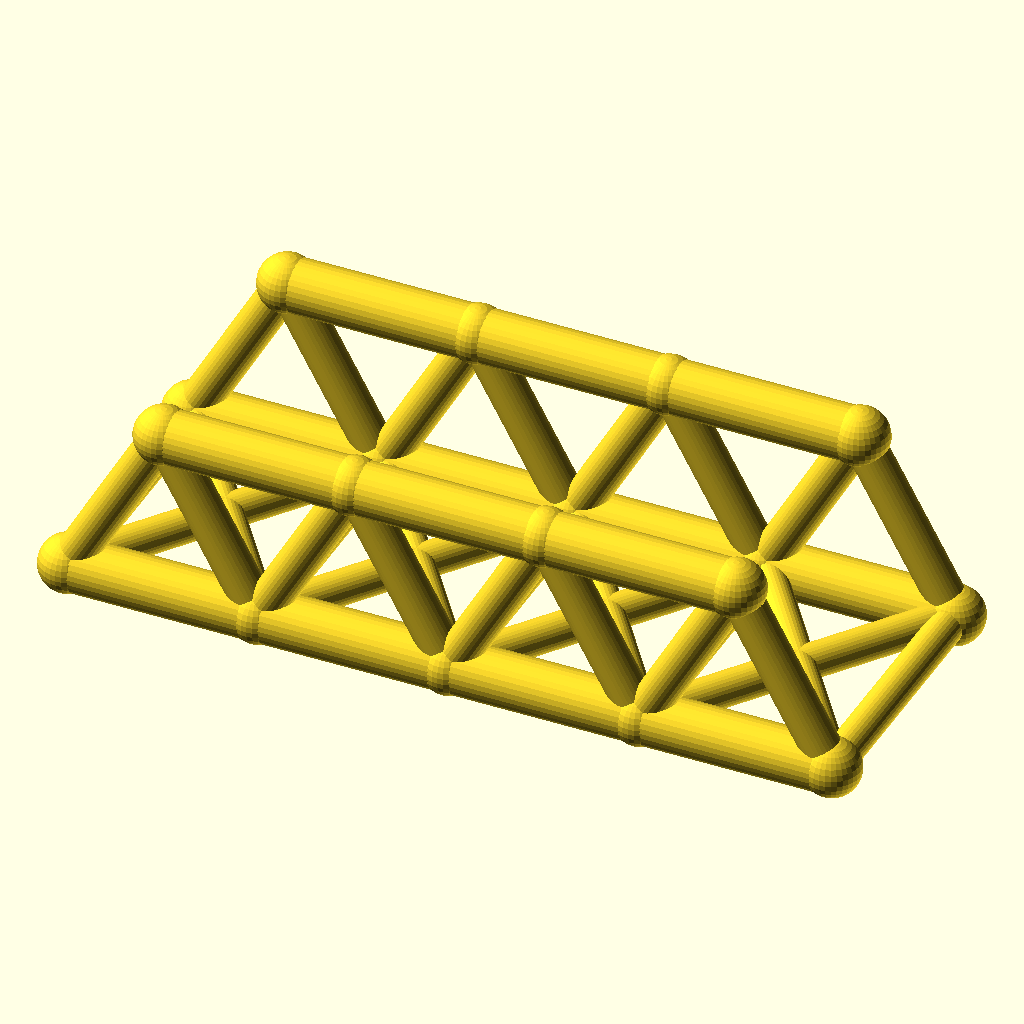
Cell 1: rendered with the file's own defaults.
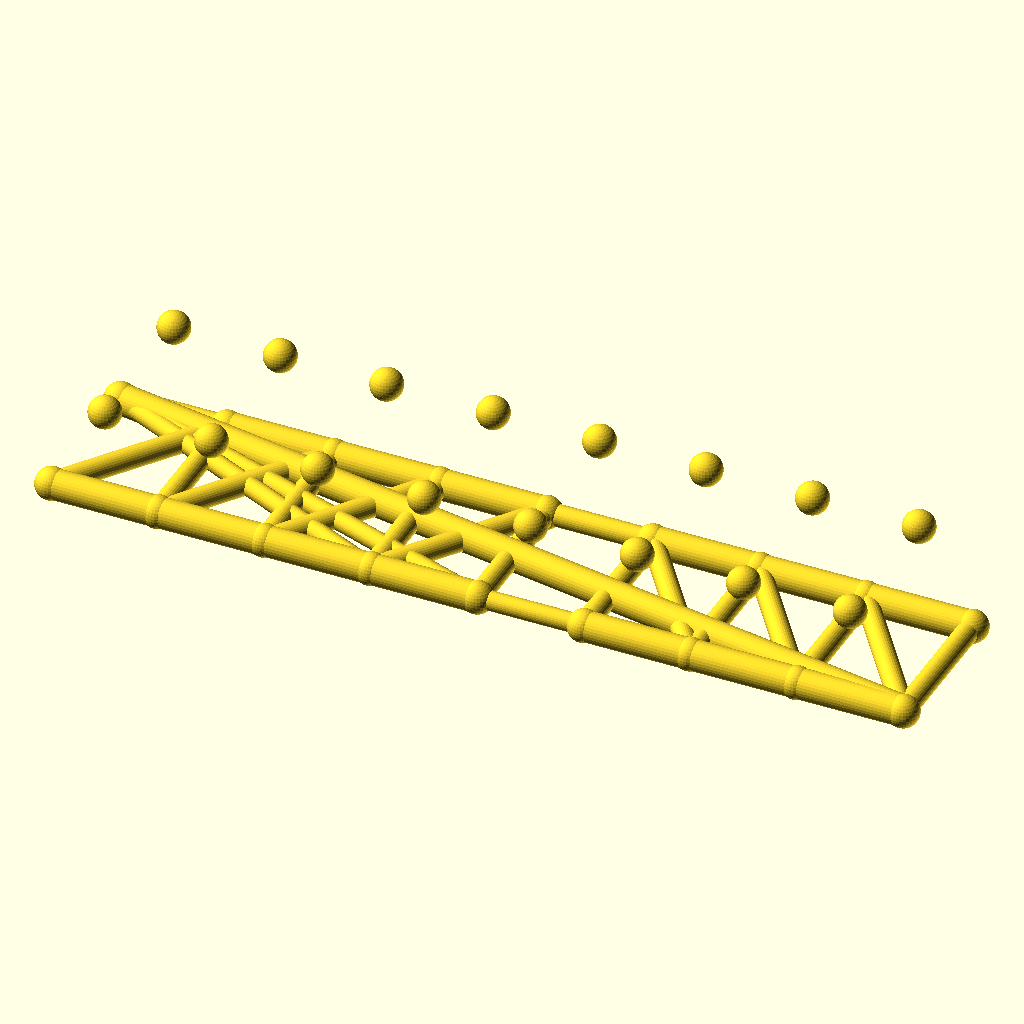
Cell 2: panels = 8 (everything else at default).
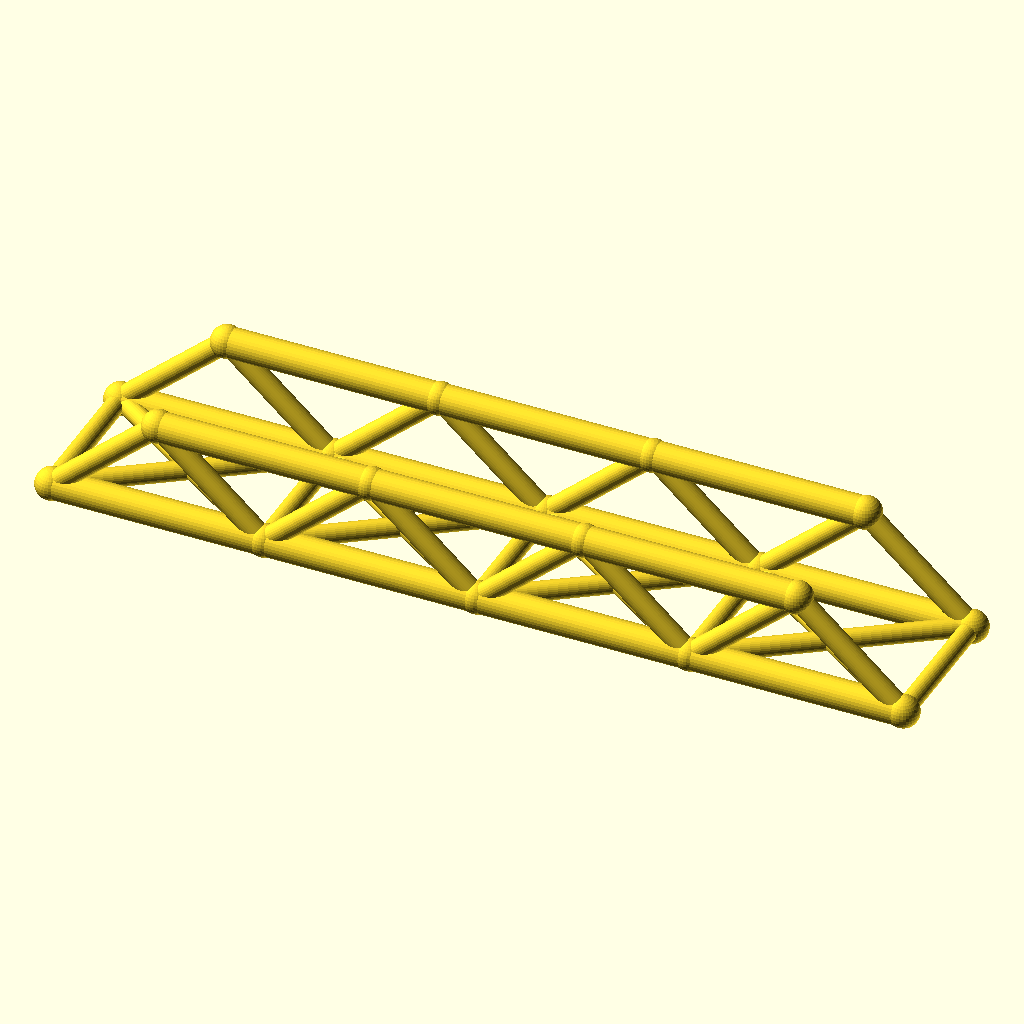
Cell 3: the same model with panel_p = 72.
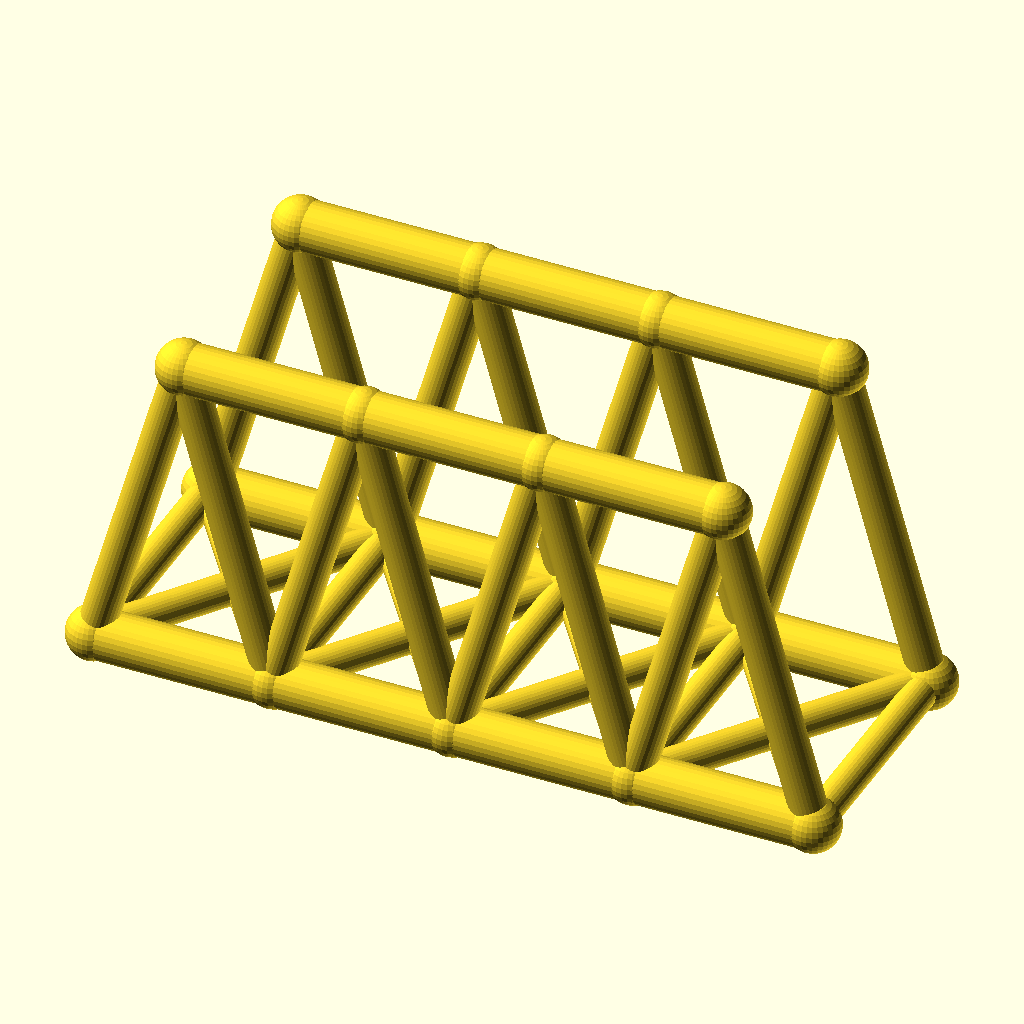
Cell 4: truss_h = 64 (everything else at default).
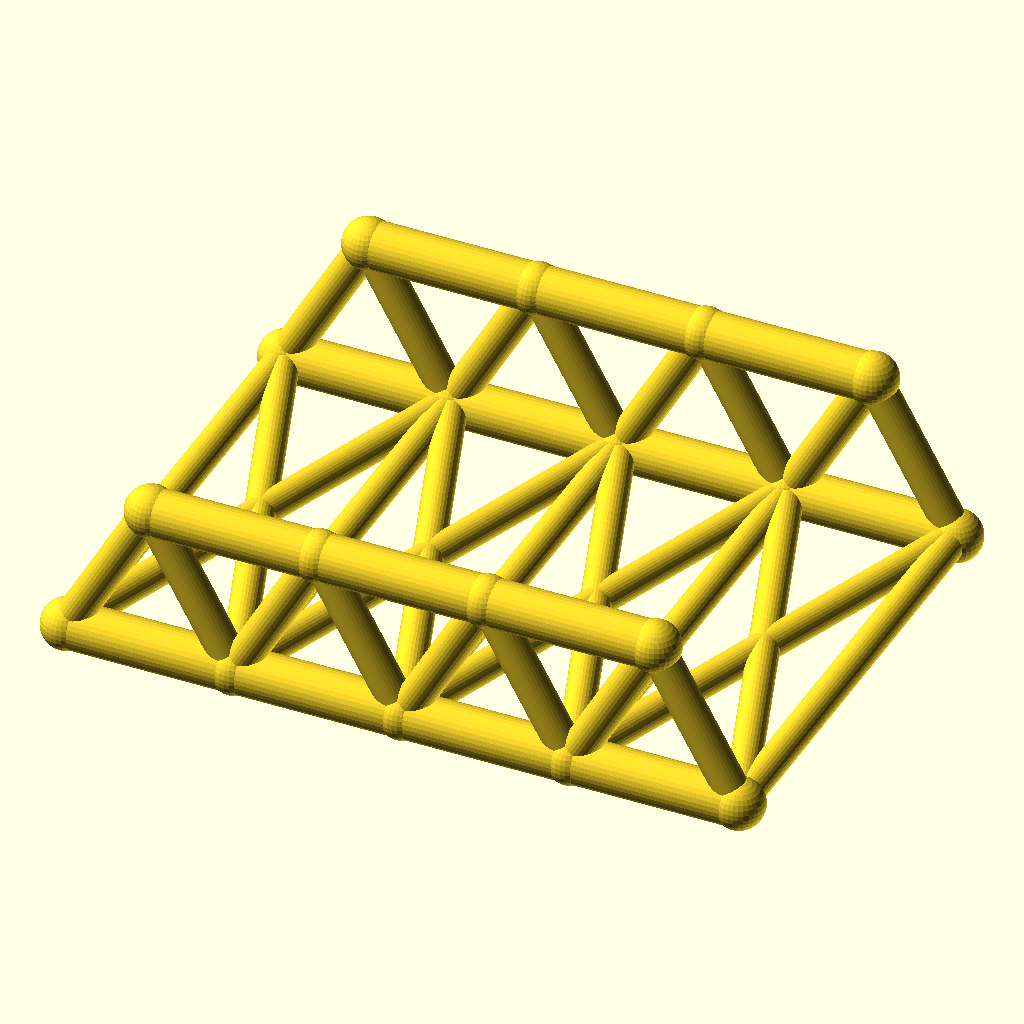
Cell 5 — track set to 100, the other parameters unchanged.
The same orthographic view direction (rotation 55°, 0°, 25°; colour scheme Cornfield) for every cell, with the view re-fitted per cell, so scale and position can differ between cells.
The OpenSCAD source (optional_data/data/wire2/bridgetrusses/scene_0206.scad):
$fn = 32;

// ----------------------------------------------------------------------
// Warren through truss: span 144 mm, 4 panels, two trusses 50 mm apart
// ----------------------------------------------------------------------

// --- parameters (mm) ---
panels = 4;               // number of equal panels per truss
panel_p = 36;             // panel length, X
span = 144;               // truss span between end joints
truss_h = 32;             // truss height, Z
track = 50;               // distance between the two trusses, Y
chord_r = 5;              // chord member radius
web_r = 3.6;              // web member radius
deck_r = 3.2;             // deck beam radius
joint_r = 5.4;            // joint ball radius
fit_tol = 0.05;           // declared fit tolerance (prompt contract)
free_tol = 0.2;           // declared free tolerance (prompt contract)

bbox_x = span + 2 * joint_r;  // overall X, joints included
bbox_y = track + 2 * joint_r;  // overall Y, joints included
bbox_z = truss_h + 2 * joint_r;  // overall Z, joints included
chord_d = 2 * chord_r;  // chord stock diameter
web_d = 2 * web_r;  // web stock diameter
deck_d = 2 * deck_r;  // deck beam diameter
joint_d = 2 * joint_r;  // joint ball diameter
nodes = [for (side = [-1, 1], i = [0 : panels]) [i * panel_p, side * track / 2, 0], for (side = [-1, 1], i = [0 : panels - 1]) [(i + 0.5) * panel_p, side * track / 2, truss_h]];

module member(a, b, r) {
  /* round stock from joint a to joint b, ends buried in the joint balls */
  d = b - a;
  length = norm(d);
  translate(a) rotate([0, acos(d[2] / length), atan2(d[1], d[0])])
    cylinder(h = length, r = r);
}

module joint(p, r) {
  /* ball at the joint centre, fatter than every member meeting there */
  translate(p) sphere(r = r);
}

/* members - each call is one graph edge */
member(nodes[0], nodes[1], chord_r);
member(nodes[1], nodes[2], chord_r);
member(nodes[2], nodes[3], chord_r);
member(nodes[3], nodes[4], chord_r);
member(nodes[10], nodes[11], chord_r);
member(nodes[11], nodes[12], chord_r);
member(nodes[12], nodes[13], chord_r);
member(nodes[0], nodes[10], web_r);
member(nodes[1], nodes[10], web_r);
member(nodes[1], nodes[11], web_r);
member(nodes[2], nodes[11], web_r);
member(nodes[2], nodes[12], web_r);
member(nodes[3], nodes[12], web_r);
member(nodes[3], nodes[13], web_r);
member(nodes[4], nodes[13], web_r);
member(nodes[5], nodes[6], chord_r);
member(nodes[6], nodes[7], chord_r);
member(nodes[7], nodes[8], chord_r);
member(nodes[8], nodes[9], chord_r);
member(nodes[14], nodes[15], chord_r);
member(nodes[15], nodes[16], chord_r);
member(nodes[16], nodes[17], chord_r);
member(nodes[5], nodes[14], web_r);
member(nodes[6], nodes[14], web_r);
member(nodes[6], nodes[15], web_r);
member(nodes[7], nodes[15], web_r);
member(nodes[7], nodes[16], web_r);
member(nodes[8], nodes[16], web_r);
member(nodes[8], nodes[17], web_r);
member(nodes[9], nodes[17], web_r);
member(nodes[0], nodes[5], deck_r);
member(nodes[1], nodes[6], deck_r);
member(nodes[2], nodes[7], deck_r);
member(nodes[3], nodes[8], deck_r);
member(nodes[4], nodes[9], deck_r);
member(nodes[0], nodes[6], deck_r);
member(nodes[5], nodes[1], deck_r);
member(nodes[1], nodes[7], deck_r);
member(nodes[6], nodes[2], deck_r);
member(nodes[2], nodes[8], deck_r);
member(nodes[7], nodes[3], deck_r);
member(nodes[3], nodes[9], deck_r);
member(nodes[8], nodes[4], deck_r);

/* joint balls */
for (p = nodes) joint(p, joint_r);
Parameter table extracted from the source (name, type, default, range or options):
panels: number, default 4
panel_p: number, default 36
span: number, default 144
truss_h: number, default 32
track: number, default 50
chord_r: number, default 5
web_r: number, default 3.6
deck_r: number, default 3.2
joint_r: number, default 5.4
fit_tol: number, default 0.05
free_tol: number, default 0.2
